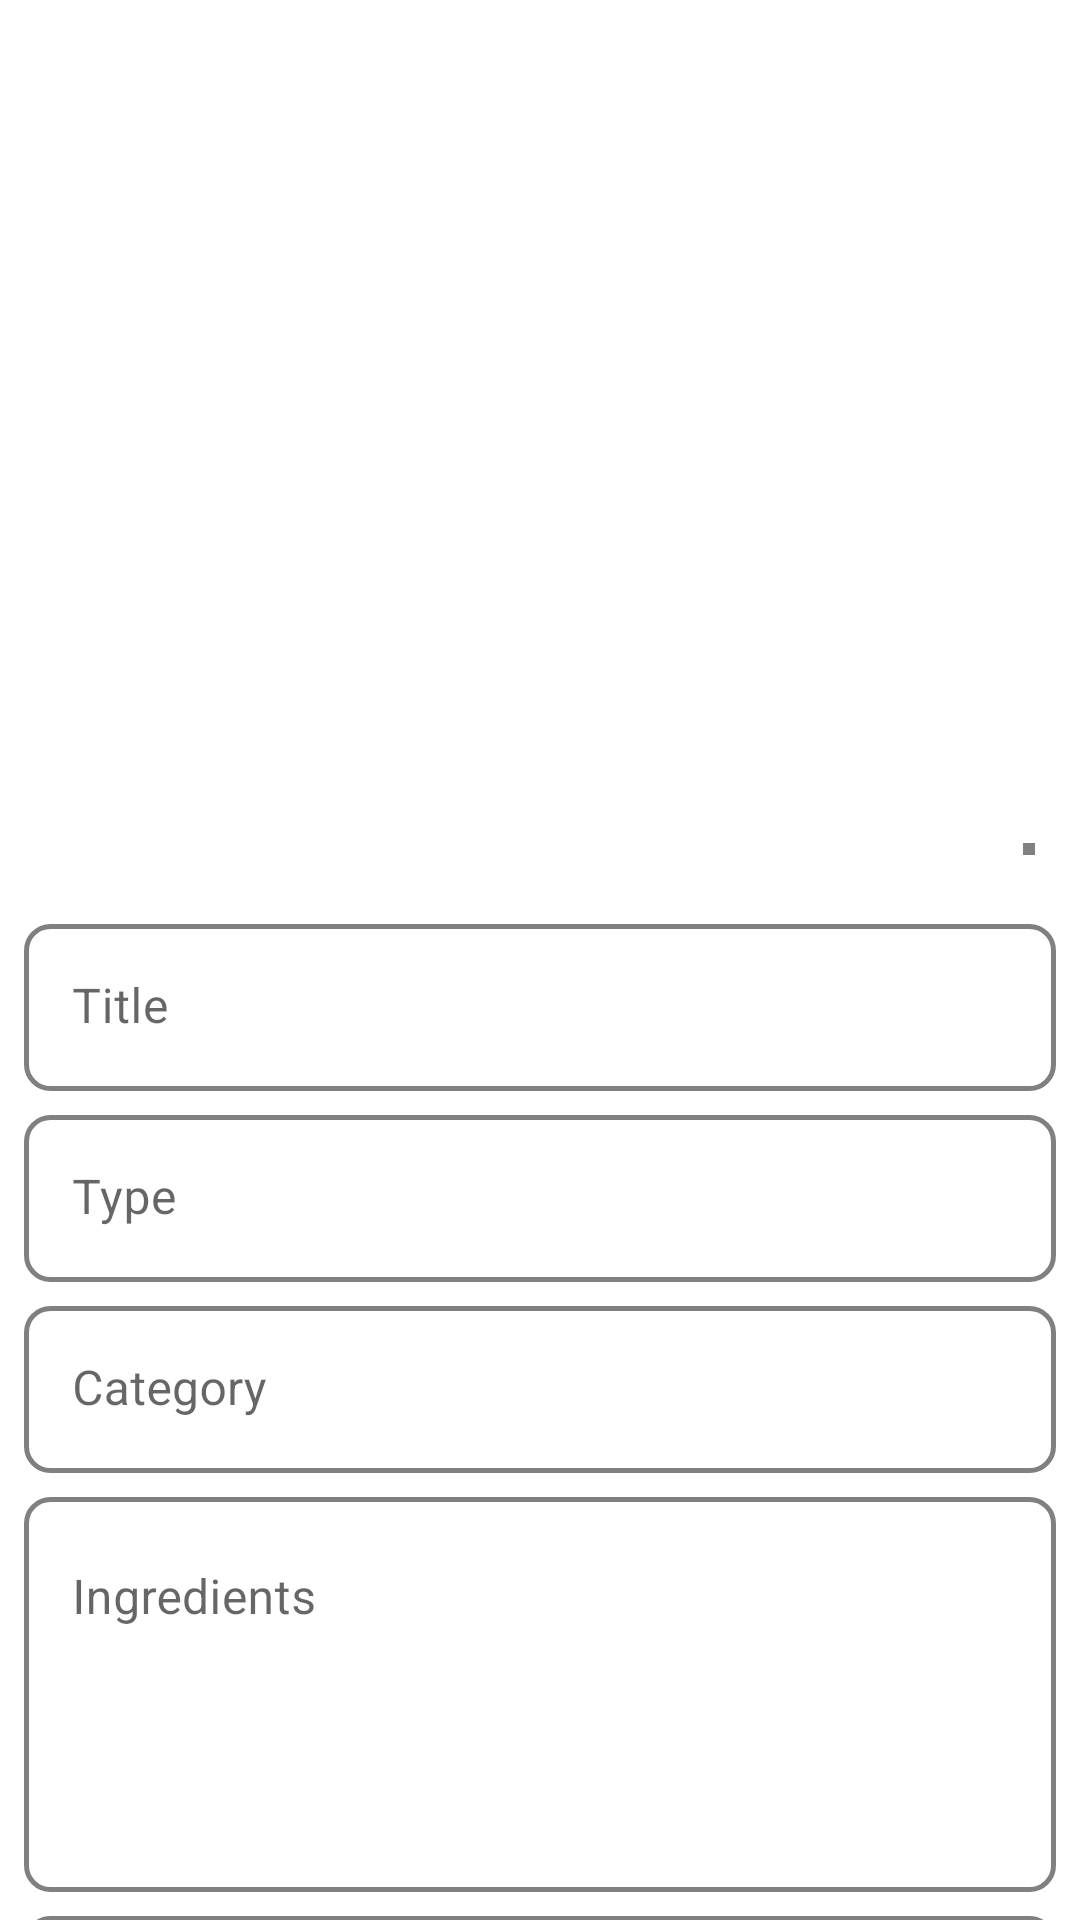

Here is an Android app screen rendered from its layout file. Give the layout XML and the strings, colors and styles it references.
<!-- AndroidManifest.xml: application theme Theme.DishApp -->
<!-- res/layout/layout_add_activity.xml -->
<?xml version="1.0" encoding="utf-8"?>
<ScrollView xmlns:android="http://schemas.android.com/apk/res/android"
    xmlns:app="http://schemas.android.com/apk/res-auto"
    xmlns:tools="http://schemas.android.com/tools"
    android:layout_width="match_parent"
    android:layout_height="match_parent"
    android:fillViewport="true"
    android:scrollbars="none">

    <androidx.constraintlayout.widget.ConstraintLayout
        android:layout_width="match_parent"
        android:layout_height="wrap_content">

        <ImageView
            android:id="@+id/iv_dish_photo"
            android:layout_width="match_parent"
            android:layout_height="@dimen/_300dp"
            android:scaleType="fitXY"
            app:layout_constraintEnd_toEndOf="parent"
            app:layout_constraintStart_toStartOf="parent"
            app:layout_constraintTop_toTopOf="parent"
            tools:srcCompat="@tools:sample/avatars" />

        <ImageView
            android:id="@+id/iv_favorite"
            android:layout_width="wrap_content"
            android:layout_height="wrap_content"
            android:padding="@dimen/_4dp"
            android:layout_marginTop="@dimen/_10dp"
            android:layout_marginEnd="@dimen/_10dp"
            android:src="@drawable/ic_favorite_with_line"
            android:background="@drawable/bg_favorite"
            app:layout_constraintEnd_toEndOf="@id/iv_dish_photo"
            app:layout_constraintTop_toTopOf="@id/iv_dish_photo"
            />

        <ImageView
            android:id="@+id/iv_add_photo"
            android:layout_width="wrap_content"
            android:layout_height="wrap_content"
            android:layout_marginEnd="@dimen/_15dp"
            android:layout_marginBottom="@dimen/_15dp"
            android:background="@color/grey"
            android:padding="@dimen/_2dp"
            android:scaleType="fitXY"
            android:src="@drawable/ic_add_photo"
            app:layout_constraintBottom_toBottomOf="@id/iv_dish_photo"
            app:layout_constraintEnd_toEndOf="@id/iv_dish_photo" />

        <com.google.android.material.textfield.TextInputLayout
            android:id="@+id/til_title"
            android:layout_width="match_parent"
            android:layout_height="wrap_content"
            android:layout_marginStart="@dimen/_8dp"
            android:layout_marginTop="@dimen/_8dp"
            android:layout_marginEnd="@dimen/_8dp"
            app:boxStrokeWidth="@dimen/_0dp"
            app:boxStrokeWidthFocused="@dimen/_0dp"
            app:layout_constraintEnd_toEndOf="parent"
            app:layout_constraintStart_toStartOf="parent"
            app:layout_constraintTop_toBottomOf="@id/iv_dish_photo">

            <EditText
                android:id="@+id/et_title"
                android:layout_width="match_parent"
                android:layout_height="wrap_content"
                android:background="@drawable/edit_text_bg"
                android:hint="@string/hint_title" />

        </com.google.android.material.textfield.TextInputLayout>

        <com.google.android.material.textfield.TextInputLayout
            android:id="@+id/til_type"
            android:layout_width="match_parent"
            android:layout_height="wrap_content"
            android:layout_marginStart="@dimen/_8dp"
            android:layout_marginTop="@dimen/_8dp"
            android:layout_marginEnd="@dimen/_8dp"
            app:boxStrokeWidth="@dimen/_0dp"
            app:boxStrokeWidthFocused="@dimen/_0dp"
            app:layout_constraintEnd_toEndOf="parent"
            app:layout_constraintStart_toStartOf="parent"
            app:layout_constraintTop_toBottomOf="@id/til_title">

            <EditText
                android:id="@+id/et_type"
                android:layout_width="match_parent"
                android:layout_height="wrap_content"
                android:background="@drawable/edit_text_bg"
                android:hint="@string/hint_type" />

        </com.google.android.material.textfield.TextInputLayout>

        <com.google.android.material.textfield.TextInputLayout
            android:id="@+id/til_category"
            android:layout_width="match_parent"
            android:layout_height="wrap_content"
            android:layout_marginStart="@dimen/_8dp"
            android:layout_marginTop="@dimen/_8dp"
            android:layout_marginEnd="@dimen/_8dp"
            app:boxStrokeWidth="@dimen/_0dp"
            app:boxStrokeWidthFocused="@dimen/_0dp"
            app:layout_constraintEnd_toEndOf="parent"
            app:layout_constraintStart_toStartOf="parent"
            app:layout_constraintTop_toBottomOf="@id/til_type">

            <EditText
                android:id="@+id/et_category"
                android:layout_width="match_parent"
                android:layout_height="wrap_content"
                android:background="@drawable/edit_text_bg"
                android:hint="@string/hint_category" />

        </com.google.android.material.textfield.TextInputLayout>

        <com.google.android.material.textfield.TextInputLayout
            android:id="@+id/til_ingredients"
            android:layout_width="match_parent"
            android:layout_height="wrap_content"
            android:layout_marginStart="@dimen/_8dp"
            android:layout_marginTop="@dimen/_8dp"
            android:layout_marginEnd="@dimen/_8dp"
            app:boxStrokeWidth="@dimen/_0dp"
            app:boxStrokeWidthFocused="@dimen/_0dp"
            app:layout_constraintEnd_toEndOf="parent"
            app:layout_constraintStart_toStartOf="parent"
            app:layout_constraintTop_toBottomOf="@id/til_category">

            <EditText
                android:id="@+id/et_ingredients"
                android:layout_width="match_parent"
                android:layout_height="wrap_content"
                android:background="@drawable/edit_text_bg"
                android:hint="@string/hint_ingredients"
                android:gravity="top"
                android:lines="5" />

        </com.google.android.material.textfield.TextInputLayout>

        <com.google.android.material.textfield.TextInputLayout
            android:id="@+id/til_cooking_time_in_minutes"
            android:layout_width="match_parent"
            android:layout_height="wrap_content"
            android:layout_marginStart="@dimen/_8dp"
            android:layout_marginTop="@dimen/_8dp"
            android:layout_marginEnd="@dimen/_8dp"
            app:boxStrokeWidth="@dimen/_0dp"
            app:boxStrokeWidthFocused="@dimen/_0dp"
            app:layout_constraintEnd_toEndOf="parent"
            app:layout_constraintStart_toStartOf="parent"
            app:layout_constraintTop_toBottomOf="@id/til_ingredients">

            <EditText
                android:id="@+id/et_cooking_time_in_minutes"
                android:layout_width="match_parent"
                android:layout_height="wrap_content"
                android:background="@drawable/edit_text_bg"
                android:hint="@string/hint_cooking_time_in_minutes" />

        </com.google.android.material.textfield.TextInputLayout>

        <com.google.android.material.textfield.TextInputLayout
            android:id="@+id/til_direction_to_cook"
            android:layout_width="match_parent"
            android:layout_height="wrap_content"
            android:layout_marginStart="@dimen/_8dp"
            android:layout_marginTop="@dimen/_8dp"
            android:layout_marginEnd="@dimen/_8dp"
            app:boxStrokeWidth="@dimen/_0dp"
            app:boxStrokeWidthFocused="@dimen/_0dp"
            app:layout_constraintEnd_toEndOf="parent"
            app:layout_constraintStart_toStartOf="parent"
            app:layout_constraintTop_toBottomOf="@id/til_cooking_time_in_minutes">

            <EditText
                android:id="@+id/et_direction_to_cook"
                android:layout_width="match_parent"
                android:layout_height="wrap_content"
                android:background="@drawable/edit_text_bg"
                android:hint="@string/hint_direction_to_cook" />

        </com.google.android.material.textfield.TextInputLayout>


        <androidx.constraintlayout.widget.ConstraintLayout
            android:id="@+id/btn_add_dish"
            android:layout_width="match_parent"
            android:layout_height="wrap_content"
            android:layout_marginStart="@dimen/_12dp"
            android:layout_marginTop="@dimen/_12dp"
            android:layout_marginEnd="@dimen/_12dp"
            android:layout_marginBottom="@dimen/_12dp"
            android:background="@drawable/btn_bg"
            app:layout_constraintBottom_toBottomOf="parent"
            app:layout_constraintEnd_toEndOf="parent"
            app:layout_constraintStart_toStartOf="parent"
            app:layout_constraintTop_toBottomOf="@id/til_direction_to_cook">

            <TextView
                android:id="@+id/btn_tv_add"
                android:layout_width="match_parent"
                android:layout_height="match_parent"
                android:gravity="center"
                android:paddingTop="@dimen/_10dp"
                android:paddingBottom="@dimen/_10dp"
                android:text="@string/title_add_dish"
                android:textColor="@color/white"
                android:textSize="@dimen/_18sp"
                android:textStyle="bold" />
        </androidx.constraintlayout.widget.ConstraintLayout>


    </androidx.constraintlayout.widget.ConstraintLayout>
</ScrollView>
<!-- resources referenced by this layout -->
<resources>
  <color name="grey">#808080</color>
  <color name="white">#FFFFFFFF</color>
  <dimen name="_0dp">0dp</dimen>
  <dimen name="_10dp">10dp</dimen>
  <dimen name="_12dp">12dp</dimen>
  <dimen name="_15dp">15dp</dimen>
  <dimen name="_18sp">18sp</dimen>
  <dimen name="_2dp">2dp</dimen>
  <dimen name="_300dp">300dp</dimen>
  <dimen name="_4dp">4dp</dimen>
  <dimen name="_8dp">8dp</dimen>
  <!-- drawable bg_favorite (drawable) -->
  <?xml version="1.0" encoding="utf-8"?>
  <shape xmlns:android="http://schemas.android.com/apk/res/android"
      android:shape="rectangle">
  
      <solid android:color="@color/white" />
  
      <corners android:radius="@dimen/_45dp" />
  </shape>
  <!-- drawable btn_bg (drawable) -->
  <?xml version="1.0" encoding="utf-8"?>
  <ripple xmlns:android="http://schemas.android.com/apk/res/android"
      android:color="#5E666565">
  
  
      <item>
          <shape android:shape="rectangle">
              <corners
                  android:radius="@dimen/_45dp"/>
              <solid android:color="@color/theme_color" />
          </shape>
      </item>
  
  </ripple>
  <!-- drawable edit_text_bg (drawable) -->
  <?xml version="1.0" encoding="utf-8"?>
  <shape xmlns:android="http://schemas.android.com/apk/res/android"
      android:shape="rectangle">
  
      <stroke
          android:width="@dimen/_1_5dp"
          android:color="@color/grey"
          />
  
      <corners
          android:radius="@dimen/_8dp"
          />
  
  
  </shape>
  <string name="hint_category">Category</string>
  <string name="hint_cooking_time_in_minutes">Cooking time in minutes</string>
  <string name="hint_direction_to_cook">Direction to cook</string>
  <string name="hint_ingredients">Ingredients</string>
  <string name="hint_title">Title</string>
  <string name="hint_type">Type</string>
  <string name="title_add_dish">Add Dish</string>
  <style name="Theme.DishApp" parent="Theme.MaterialComponents.Light.NoActionBar">
          
          <item name="colorPrimary">@color/purple_500</item>
          <item name="colorPrimaryVariant">@color/purple_700</item>
          <item name="colorOnPrimary">@color/white</item>
          
          <item name="colorSecondary">@color/teal_200</item>
          <item name="colorSecondaryVariant">@color/teal_700</item>
          <item name="colorOnSecondary">@color/black</item>
          
          <item name="android:statusBarColor">#FFD09D</item>
          
      </style>
  <dimen name="_45dp">45dp</dimen>
  <color name="theme_color">#FF8D8D</color>
  <dimen name="_1_5dp">1.5dp</dimen>
  <color name="purple_500">#FF6200EE</color>
  <color name="purple_700">#FF3700B3</color>
  <color name="teal_200">#FF03DAC5</color>
  <color name="teal_700">#FF018786</color>
  <color name="black">#FF000000</color>
</resources>
